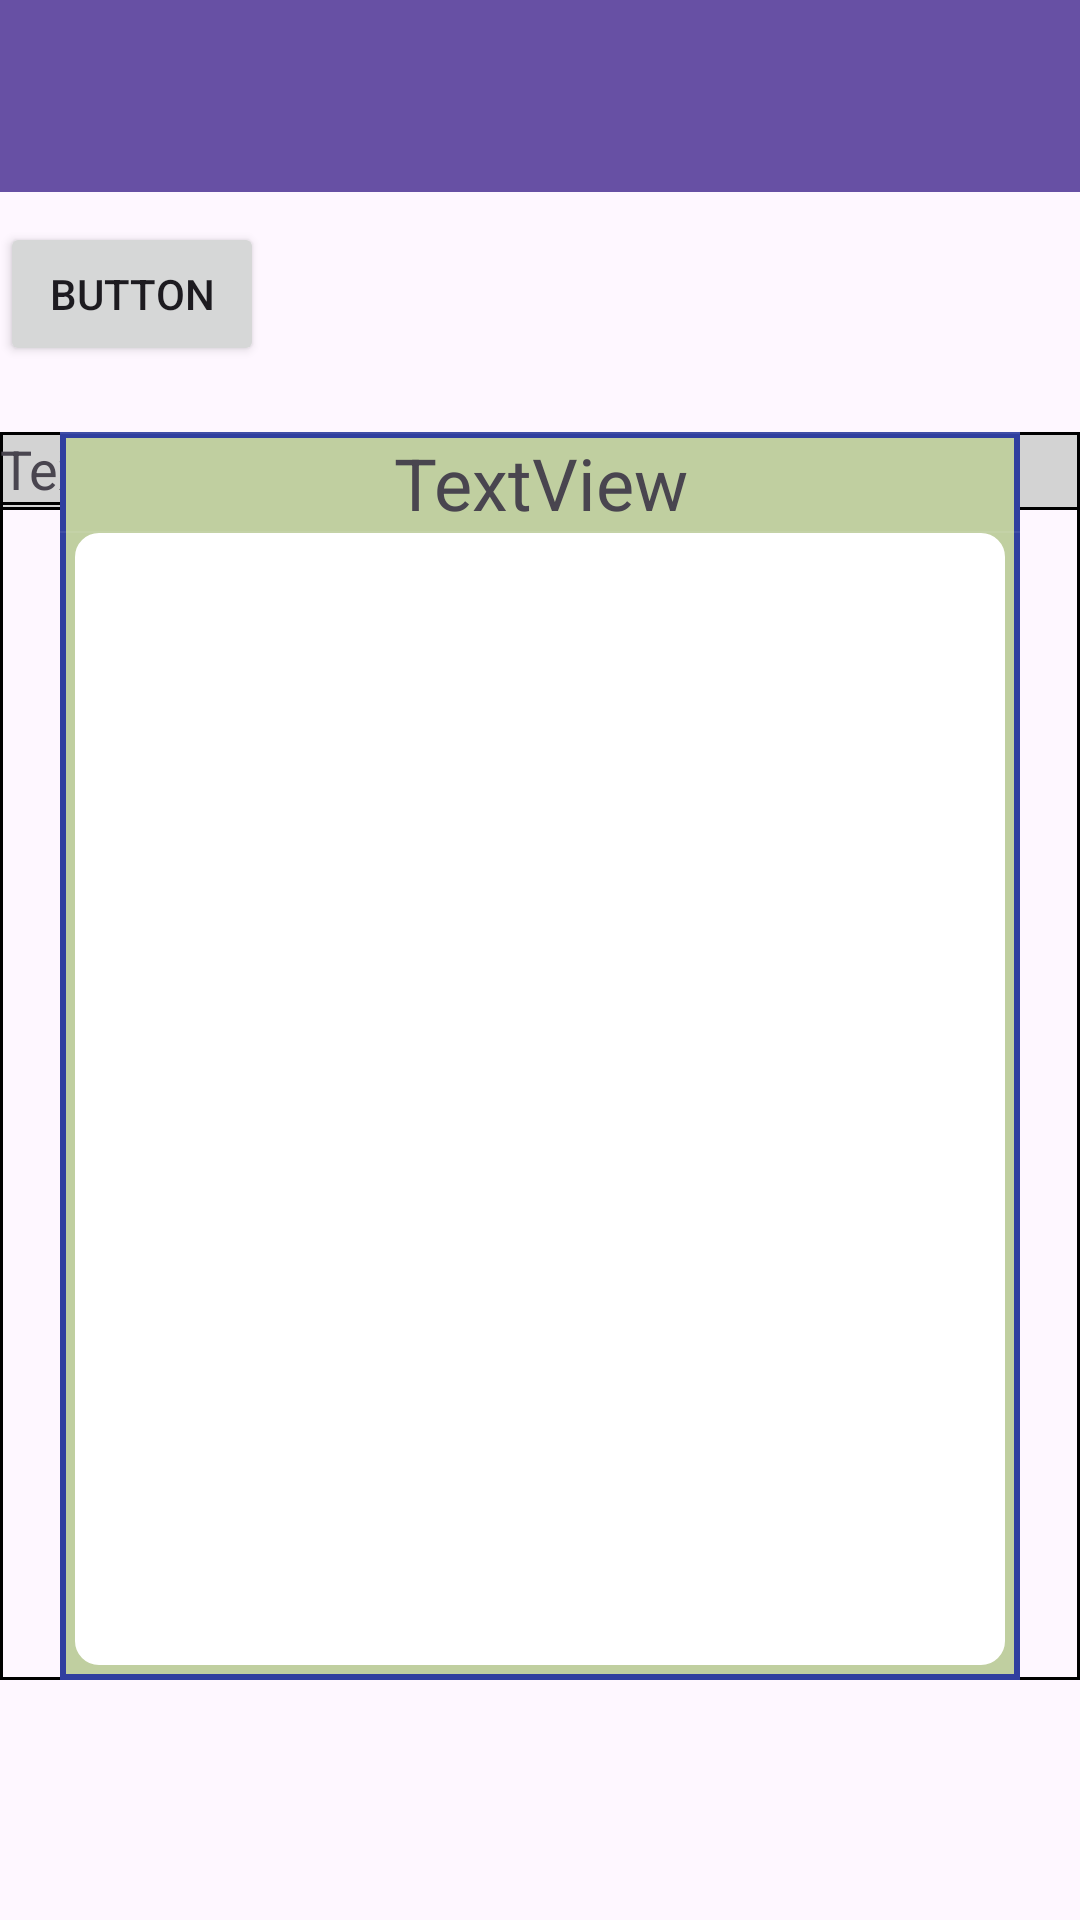

Layout XML and referenced resources for this Android screen:
<!-- AndroidManifest.xml: application theme Theme.ZScanner -->
<!-- res/layout/activity_main.xml -->
<?xml version="1.0" encoding="utf-8"?>
    <LinearLayout xmlns:android="http://schemas.android.com/apk/res/android"
    xmlns:app="http://schemas.android.com/apk/res-auto"
    xmlns:tools="http://schemas.android.com/tools"
    android:layout_width="match_parent"
    android:layout_height="match_parent"
    android:orientation="vertical"
    android:layout_gravity="top|left"
    tools:context=".MainActivity">


    <androidx.appcompat.widget.Toolbar
        android:id="@+id/toolbar2"
        android:layout_width="match_parent"
        android:layout_height="wrap_content"
        android:background="?attr/colorPrimary"
        android:minHeight="?attr/actionBarSize"
        android:theme="?attr/actionBarTheme" />

    <FrameLayout
        android:layout_width="match_parent"
        android:layout_height="match_parent"
        android:id = "@+id/mainLayout"
        >

        <Button
        android:id="@+id/button"
        android:layout_width="wrap_content"
        android:layout_height="wrap_content"
        android:layout_marginTop="10dp"
        android:text="Button" />

        <include layout="@layout/browser_with_title"/>

        <include layout="@layout/menu_with_title"/>

    </FrameLayout>





</LinearLayout>
<!-- res/layout/browser_with_title.xml (included above) -->
<?xml version="1.0" encoding="utf-8"?>
<LinearLayout xmlns:android="http://schemas.android.com/apk/res/android"
    xmlns:tools="http://schemas.android.com/tools"
    android:id="@+id/browserWithTitleExt"
    android:layout_width="match_parent"
    android:layout_height="match_parent"
    android:layout_marginTop="80sp"
    android:layout_marginBottom="80sp"
    android:background="@drawable/browser_border"
    android:orientation="vertical"
    android:visibility="visible">

        <LinearLayout
            android:background="@drawable/browser_column_name_border"
            android:id="@+id/browserWithTitleHeader"
            android:layout_width="match_parent"
            android:layout_height="26dp"
            android:orientation="horizontal"
            android:clickable="false"

            android:focusable="false"
            android:focusableInTouchMode="false"

            tools:visibility="visible">

                <TextView
                    android:id="@+id/txtBrowserCol1_Label"
                    android:layout_width="wrap_content"
                    android:layout_height="wrap_content"
                    android:background="@drawable/browser_column_name_border"

                    android:gravity="left"
                    android:text="TextView"
                    android:textSize="18dp"
                    tools:visibility="visible" />

                <TextView
                    android:id="@+id/txtBrowserCol2_Label"
                    android:layout_width="wrap_content"
                    android:layout_height="wrap_content"

                    android:background="@drawable/browser_column_name_border"
                    android:gravity="left"
                    android:text="TextView"
                    android:textSize="18dp"
                    tools:visibility="visible" />

                <TextView
                    android:id="@+id/txtBrowserCol3_Label"
                    android:layout_width="wrap_content"
                    android:layout_height="wrap_content"

                    android:background="@drawable/browser_column_name_border"
                    android:clickable="false"
                    android:contextClickable="false"
                    android:defaultFocusHighlightEnabled="false"
                    android:gravity="left"
                    android:text="TextView"
                    android:textSize="18dp"
                    tools:visibility="visible" />

                <TextView
                    android:id="@+id/txtBrowserCol4_Label"
                    android:layout_width="wrap_content"
                    android:layout_height="wrap_content"
                    android:background="@drawable/browser_column_name_border"

                    android:clickable="false"
                    android:contextClickable="false"
                    android:defaultFocusHighlightEnabled="false"

                    android:gravity="left"
                    android:text="TextView"
                    android:textSize="18dp"
                    tools:visibility="visible" />

        </LinearLayout>

        <LinearLayout

            android:layout_width="match_parent"
            android:layout_height="wrap_content"
            android:orientation="vertical"
            android:clickable="false"
            android:id="@+id/browserWithTitleInt"
            android:focusable="false"
            android:focusableInTouchMode="false"

            tools:visibility="visible">

        <androidx.recyclerview.widget.RecyclerView
            android:orientation="horizontal"
            android:id="@+id/reclerBrowserView"
            android:layout_width="match_parent"
            android:layout_height="match_parent"></androidx.recyclerview.widget.RecyclerView>
        </LinearLayout>
</LinearLayout>
<!-- res/layout/menu_with_title.xml (included above) -->
<?xml version="1.0" encoding="utf-8"?>
<LinearLayout xmlns:android="http://schemas.android.com/apk/res/android"
    xmlns:tools="http://schemas.android.com/tools"
    android:id="@+id/mainMenuWithTitleExt"
    android:layout_width="match_parent"
    android:layout_height="match_parent"
    android:layout_marginTop="80sp"
    android:layout_marginBottom="80sp"
    android:layout_marginLeft="20sp"
    android:layout_marginRight="20sp"
    android:background="@drawable/menu_external_border"
    android:clickable="false"
    android:defaultFocusHighlightEnabled="false"
    android:divider="@android:drawable/divider_horizontal_dark"
    android:fadingEdge="horizontal|vertical"
    android:focusableInTouchMode="false"
    android:focusedByDefault="false"
    android:layoutMode="clipBounds"
    android:orientation="vertical"
    android:showDividers="middle|beginning|end"
    android:visibility="visible">

        <TextView
            android:id="@+id/mainMenuTitle"
            android:layout_width="match_parent"
            android:layout_height="wrap_content"
            android:clickable="false"
            android:contextClickable="false"
            android:defaultFocusHighlightEnabled="false"
            android:gravity="center"
            android:text="TextView"
            android:textSize="24sp"
            tools:visibility="visible" />

        <LinearLayout
            android:id="@+id/mainMenuWithTitleInt"
            android:layout_width="match_parent"
            android:layout_height="match_parent"
            android:layout_marginLeft="5sp"
            android:layout_marginRight="5sp"
            android:layout_marginBottom="5sp"
            android:background="@drawable/menu_internal_border"
            android:backgroundTint="#FFFFFF"
            android:clickable="false"
            android:contextClickable="false"
            android:defaultFocusHighlightEnabled="false"
            android:orientation="vertical"
            tools:visibility="visible">

                <androidx.recyclerview.widget.RecyclerView
                    android:layout_width="match_parent"
                    android:layout_height="match_parent"
                    android:id="@+id/reclerView">
                </androidx.recyclerview.widget.RecyclerView>

        </LinearLayout>
</LinearLayout>
<!-- resources referenced by this layout -->
<resources>
  <!-- drawable browser_border (drawable) -->
  <?xml version="1.0" encoding="utf-8"?>
  <shape xmlns:android="http://schemas.android.com/apk/res/android"
  
  android:shape="rectangle" >
  
  <stroke
      android:width="1dp"
      android:color="@color/black" />
  </shape>
  <!-- drawable browser_column_name_border (drawable) -->
  <?xml version="1.0" encoding="utf-8"?>
  <shape xmlns:android="http://schemas.android.com/apk/res/android"
  
  android:shape="rectangle" >
  
  <stroke
  
      android:width="1dp"
      android:color="@color/black" />
  
      
      <solid android:color = "@color/lightGray" ></solid>
  </shape>
  <!-- drawable menu_external_border (drawable) -->
  <?xml version="1.0" encoding="utf-8"?>
  <shape xmlns:android="http://schemas.android.com/apk/res/android"
  
  android:shape="rectangle" >
  
  <stroke
  
      android:width="2dp"
      android:color="#ff303f9f" />
  
  
  
      <solid android:color = "#ffc0cfa0" ></solid>
  </shape>
  <!-- drawable menu_internal_border (drawable) -->
  <?xml version="1.0" encoding="utf-8"?>
  <shape xmlns:android="http://schemas.android.com/apk/res/android"
  
  android:shape="rectangle" >
  
  <stroke
  
      android:width="2dp"
      android:color="@color/black" />
  
      <corners android:bottomRightRadius="7dp"
          android:bottomLeftRadius="7dp"
          android:topLeftRadius="7dp"
          android:topRightRadius="7dp"
          />
  
      <solid android:color = "@color/white" ></solid>
  </shape>
  <style name="Theme.ZScanner" parent="Base.Theme.ZScanner" />
  <color name="black">#FF000000</color>
  <color name="lightGray">#d3d3d3</color>
  <color name="white">#FFFFFFFF</color>
  <style name="Base.Theme.ZScanner" parent="Theme.Material3.DayNight.NoActionBar">
          
          
      </style>
</resources>
